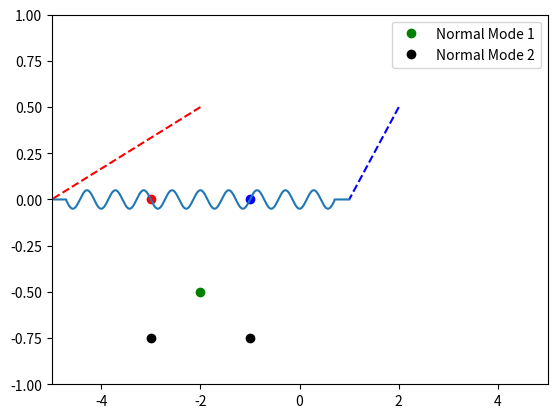

Source code (Python):
#imports
import numpy as np
import matplotlib.pyplot as plt
from matplotlib.widgets import Slider, Button
from matplotlib.animation import FuncAnimation

# This script shows how a complex oscillation in 2 DOF can be decomposed into its normal modes
# This works because the normal modes are orthogonal, and create a vector space so that any system oscillation
# Can be described as a linear combination of these modes

#Constants and parameters
m = 1 #kg
g = 9.81 #m/s^2
k = 100
l = 1/1000 # 10 cm in m
M = np.array([[m,0],[0,m]])
K = np.array([[m*g/l+k,-k],[-l,m*g/l+k]])

# Undamped Frequency
w_1s = g/l
w_2s = g/l+2*k/m
w_1 = np.sqrt(w_1s)
w_2 = np.sqrt(w_2s)
W = np.array([[w_1,0],[0,w_2]])

# Normal Modes
A_1 = np.array([[1],[1]])
A_2 = np.array([[1],[-1]])
X_1 = lambda t,b_1,c_1: A_1 * (np.cos(w_1*t) * b_1 + np.sin(w_1*t) * c_1)
X_2 = lambda t,b_2,c_2: A_2 * (np.cos(w_2*t) * b_2 + np.sin(w_2*t) * c_2)
X = lambda t,b_1,b_2,c_1,c_2 : X_1(t,b_1,c_1) + X_2(t,b_2,c_2)

# Pendulum root position
P_0 = np.array([[-2],[2]])

###### INITIAL CONDITIONS ########

X_0 = np.array([[-3],[-1]])
Xp_0 = np.array([[2],[-1]])

# Calculate mode coefficients from initial conditions
S = np.array([A_1,A_2]).T
B = np.matmul(np.linalg.inv(S),X_0).flatten()
C = np.matmul(np.matmul(np.linalg.inv(S),Xp_0).flatten(),np.linalg.inv(W))
b1,b2 = B
c1,c2 = C

# Instantiate plot
fig,ax = plt.subplots()
ax.set_xlim(-5,5)
ax.set_ylim(-1,1)
spring = .05*np.sin(np.linspace(0,2*np.pi*10.5,1000))
spring[:50] = 0
spring[950:] = 0
ln = [ax.plot([X_0[0][0]],[0],'ro',c='r'),ax.plot([X_0[1][0]],[0],'ro',c='b'),ax.plot([(np.sum(X_0.flatten()))/2],[-.5],'ro',c='g',label="Normal Mode 1"),ax.plot(X_0.flatten(),[-.75,-.75],'ro',c='k',label="Normal Mode 2"),ax.plot([P_0[0][0],P_0[0][0]+X_0[0][0]],[.5,0],c='r',ls='--'),\
ax.plot([P_0[1][0],P_0[1][0]+X_0[1][0]],[.5,0],c='b',ls='--'),ax.plot(np.linspace(X_0[0][0]+P_0[0][0],X_0[1][0]+P_0[1][0],1000),spring)]
plt.legend()

# Main update function
def update(frame):
	x1_delta, x2_delta = X(frame*.001,b1,b2,c1,c2)
	x1_delta = x1_delta[0]
	x2_delta = x2_delta[0]
	x1 = P_0[0][0]+x1_delta
	x2 = P_0[1][0]+x2_delta
	x_av = (x1+x2)/2
	ln[0][0].set_xdata([x1])
	ln[1][0].set_xdata([x2])
	ln[2][0].set_xdata([x_av])
	ln[3][0].set_xdata([x_av-x1,x_av-x2])
	ln[4][0].set_xdata([P_0[0][0],x1])
	ln[5][0].set_xdata([P_0[1][0],x2])
	ln[6][0].set_xdata(np.linspace(x1,x2,1000))
	#quit()
	return ln

#Instantiate animation object
ani = FuncAnimation(fig,update,frames=np.arange(10000),interval=.1)

#plot :3
plt.show()